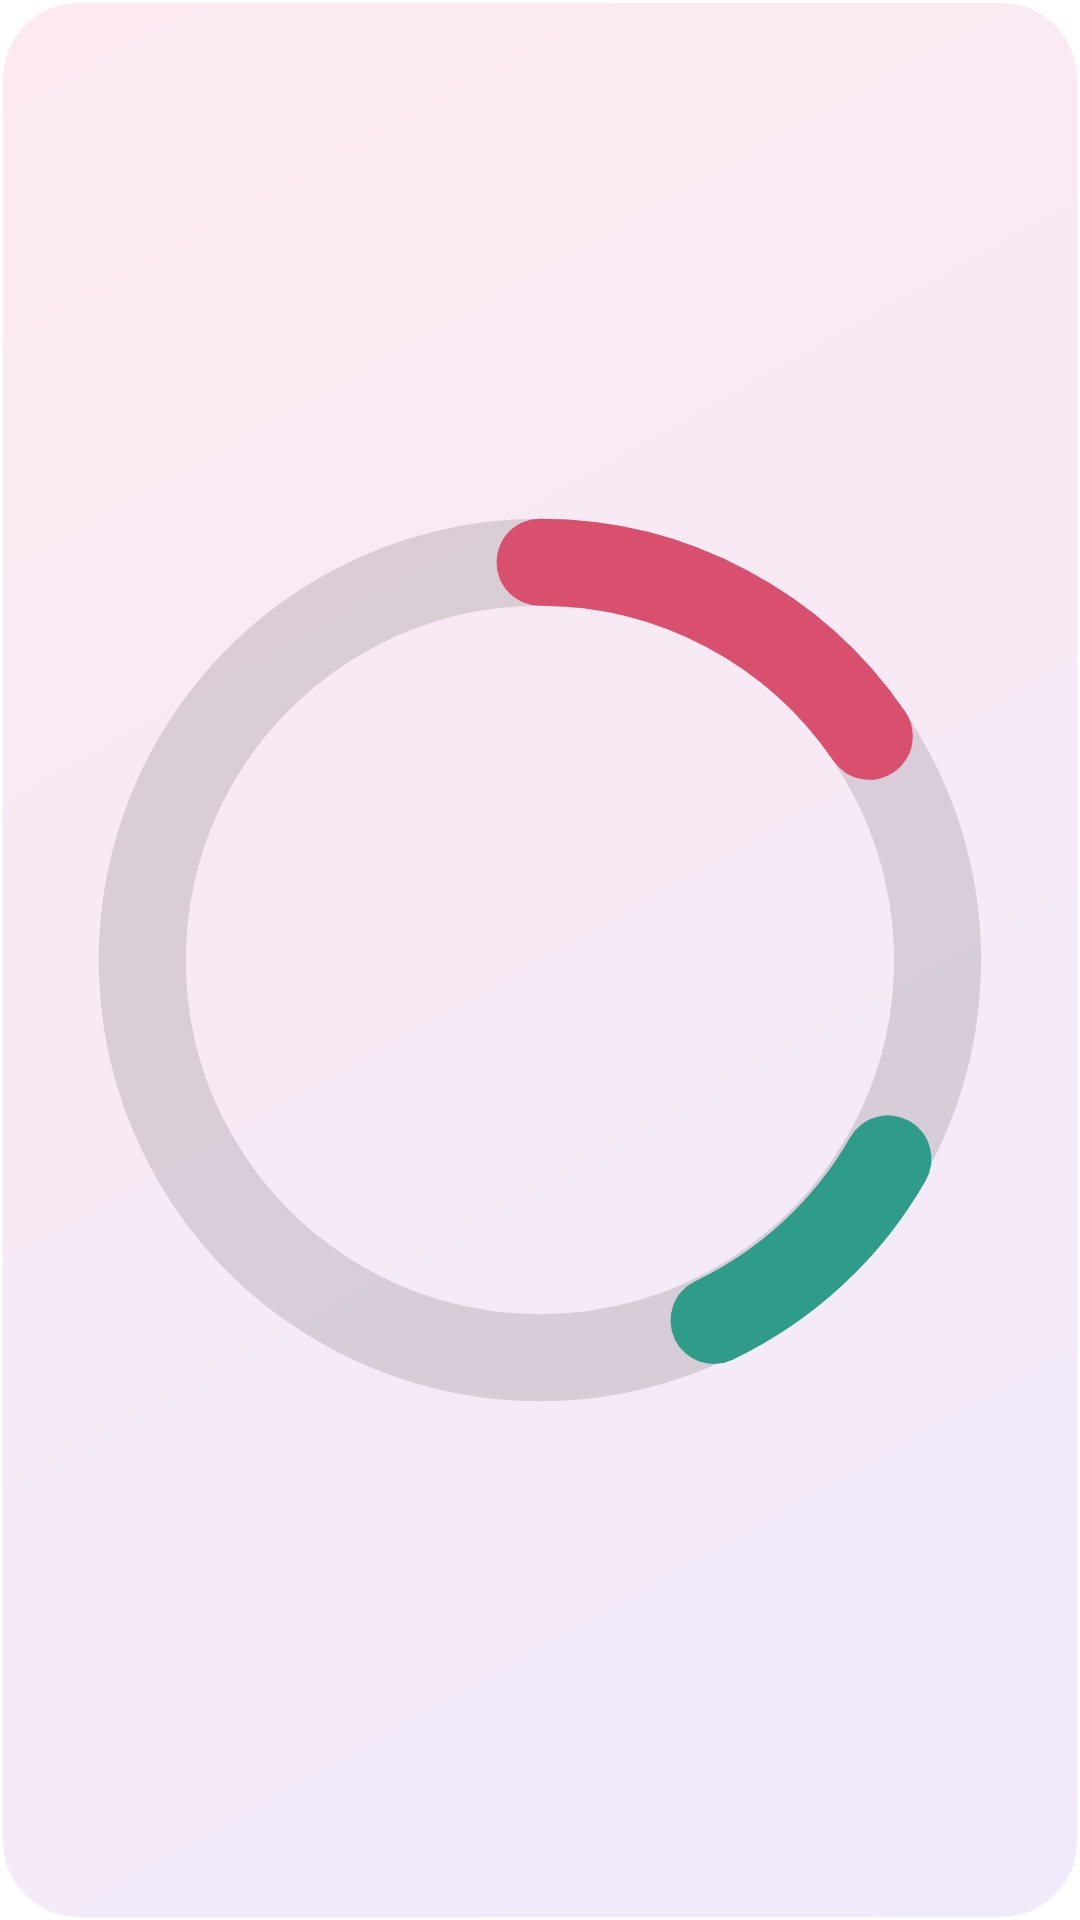

Here is an Android app screen rendered from its layout file. Give the layout XML and the strings, colors and styles it references.
<!-- AndroidManifest.xml: fallback theme Theme.MaterialComponents.DayNight.NoActionBar -->
<!-- res/layout/widget_cycle_discreet.xml -->
<?xml version="1.0" encoding="utf-8"?>
<FrameLayout xmlns:android="http://schemas.android.com/apk/res/android"
    android:id="@+id/nex_cycle_discreet_root"
    android:layout_width="match_parent"
    android:layout_height="match_parent"
    android:padding="6dp"
    android:background="@drawable/nex_cycle_widget_bg">

    <ImageView
        android:id="@+id/nex_cycle_discreet_ring"
        android:layout_width="match_parent"
        android:layout_height="match_parent"
        android:scaleType="fitCenter"
        android:importantForAccessibility="no"
        android:src="@drawable/nex_widget_preview_cycle" />

    <ImageView
        android:id="@+id/nex_cycle_discreet_lock"
        android:layout_width="22dp"
        android:layout_height="22dp"
        android:layout_gravity="center"
        android:importantForAccessibility="no"
        android:src="@drawable/nex_widget_ic_lock"
        android:visibility="gone" />
</FrameLayout>
<!-- resources referenced by this layout -->
<resources>
  <!-- drawable nex_cycle_widget_bg (drawable) -->
  <?xml version="1.0" encoding="utf-8"?>
  <shape xmlns:android="http://schemas.android.com/apk/res/android"
      android:shape="rectangle">
      <gradient
          android:angle="315"
          android:startColor="@color/nex_cycle_bg_start"
          android:endColor="@color/nex_cycle_bg_end"
          android:type="linear" />
      <stroke
          android:width="1dp"
          android:color="@color/nex_cycle_stroke" />
      <corners android:radius="26dp" />
  </shape>
  <!-- drawable nex_widget_ic_lock (drawable) -->
  <?xml version="1.0" encoding="utf-8"?>
  <vector xmlns:android="http://schemas.android.com/apk/res/android"
      android:width="24dp"
      android:height="24dp"
      android:viewportWidth="24"
      android:viewportHeight="24">
      <path
          android:strokeColor="@color/nex_widget_text_dim"
          android:strokeWidth="1.7"
          android:strokeLineCap="round"
          android:strokeLineJoin="round"
          android:pathData="M8,10.5 L8,7.5 A4,4 0 0,1 16,7.5 L16,10.5" />
      <path
          android:strokeColor="@color/nex_widget_text_dim"
          android:strokeWidth="1.7"
          android:strokeLineCap="round"
          android:strokeLineJoin="round"
          android:pathData="M6.5,10.5 L17.5,10.5 L17.5,19 L6.5,19 Z" />
  </vector>
  <!-- drawable nex_widget_preview_cycle (drawable) -->
  <?xml version="1.0" encoding="utf-8"?>
  <vector xmlns:android="http://schemas.android.com/apk/res/android"
      android:width="84dp"
      android:height="84dp"
      android:viewportWidth="84"
      android:viewportHeight="84">
      <path
          android:pathData="M42,10 A32,32 0 1,1 41.99,10"
          android:strokeColor="#1F000000"
          android:strokeWidth="7" />
      <path
          android:pathData="M42,10 A32,32 0 0,1 68.5,24"
          android:strokeColor="@color/nex_cycle_rose"
          android:strokeLineCap="round"
          android:strokeWidth="7" />
      <path
          android:pathData="M70,58 A32,32 0 0,1 56,71"
          android:strokeColor="@color/nex_cycle_teal"
          android:strokeLineCap="round"
          android:strokeWidth="7" />
  </vector>
  <color name="nex_cycle_bg_start">#FCEAF0</color>
  <color name="nex_cycle_bg_end">#F1EAFB</color>
  <color name="nex_cycle_stroke">#D9FFFFFF</color>
  <color name="nex_widget_text_dim">#626B7A</color>
  <color name="nex_cycle_rose">#D9506F</color>
  <color name="nex_cycle_teal">#2E9C88</color>
</resources>
